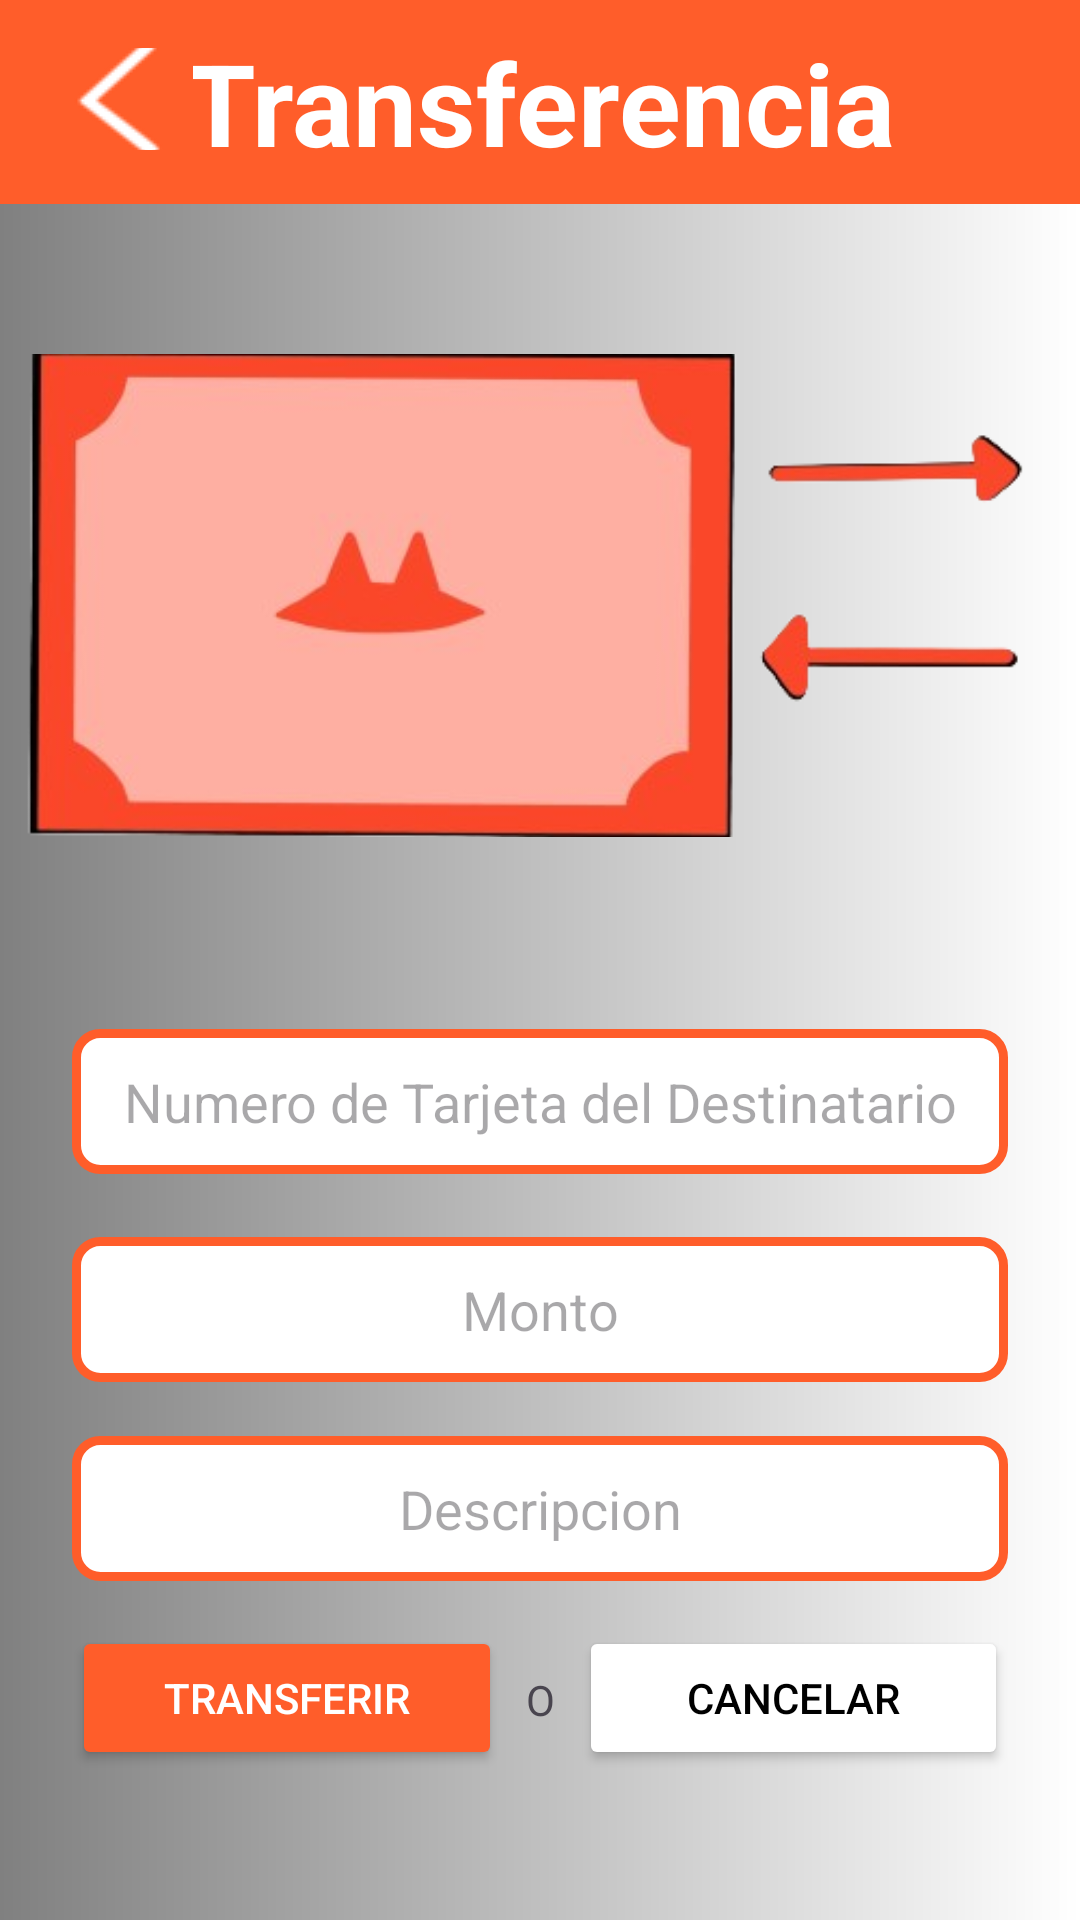

Android layout source for this screen:
<!-- AndroidManifest.xml: application theme Theme.FoxBank -->
<!-- res/layout/transaction.xml -->
<?xml version="1.0" encoding="utf-8"?>

<androidx.constraintlayout.widget.ConstraintLayout
    xmlns:android="http://schemas.android.com/apk/res/android"
    xmlns:app="http://schemas.android.com/apk/res-auto"
    xmlns:tools="http://schemas.android.com/tools"
    android:layout_width="match_parent"
    android:layout_height="match_parent"
    android:background="@drawable/gradient_left_to_right">

    <View
        android:id="@+id/miColorSquare"
        android:layout_width="0dp"
        android:layout_height="68dp"
        android:background="@color/mi_color"
        app:layout_constraintStart_toStartOf="parent"
        app:layout_constraintEnd_toEndOf="parent"
        app:layout_constraintTop_toTopOf="parent" />

    <EditText
        android:id="@+id/etDescripcion"
        android:layout_width="0dp"
        android:layout_height="wrap_content"
        android:layout_marginStart="24dp"
        android:layout_marginTop="18dp"
        android:layout_marginEnd="24dp"
        android:background="@drawable/edittext_background"
        android:ems="10"
        android:gravity="center"
        android:hint="Descripcion"
        android:textColor="@color/black"
        android:padding="12dp"
        android:inputType="text"
        app:layout_constraintEnd_toEndOf="parent"
        app:layout_constraintHorizontal_bias="0.0"
        app:layout_constraintStart_toStartOf="parent"
        app:layout_constraintTop_toBottomOf="@+id/etMonto" />

    <EditText
        android:id="@+id/etMonto"
        android:layout_width="0dp"
        android:layout_height="wrap_content"
        android:layout_marginStart="24dp"
        android:layout_marginTop="21dp"
        android:layout_marginEnd="24dp"
        android:background="@drawable/edittext_background"
        android:ems="10"
        android:inputType="phone"
        android:gravity="center"
        android:textColor="@color/black"
        android:hint="Monto"
        android:padding="12dp"
        app:layout_constraintEnd_toEndOf="parent"
        app:layout_constraintHorizontal_bias="0.0"
        app:layout_constraintStart_toStartOf="parent"
        app:layout_constraintTop_toBottomOf="@+id/etNumeroTarjetaDestino" />

    <EditText
        android:id="@+id/etNumeroTarjetaDestino"
        android:layout_width="0dp"
        android:layout_height="wrap_content"
        android:layout_marginStart="24dp"
        android:layout_marginTop="34dp"
        android:layout_marginEnd="24dp"
        android:background="@drawable/edittext_background"
        android:ems="10"
        android:gravity="center"
        android:textColor="@color/black"
        android:inputType="phone"
        android:hint="Numero de Tarjeta del Destinatario"
        android:padding="12dp"
        app:layout_constraintEnd_toEndOf="parent"
        app:layout_constraintHorizontal_bias="0.0"
        app:layout_constraintStart_toStartOf="parent"
        app:layout_constraintTop_toBottomOf="@+id/imageView4" />

    <Button
        android:id="@+id/btnTransaccion"
        android:layout_width="0dp"
        android:layout_height="wrap_content"
        android:layout_marginStart="24dp"
        android:layout_marginTop="15dp"
        android:layout_marginEnd="8dp"
        android:backgroundTint="@color/mi_color"
        android:onClick="onTransferenciasClick"
        android:text="Transferir"
        android:textColor="@color/white"
        app:layout_constraintEnd_toStartOf="@id/textView2"
        app:layout_constraintStart_toStartOf="parent"
        app:layout_constraintTop_toBottomOf="@+id/etDescripcion" />

    <Button
        android:id="@+id/btnCancelar"
        android:layout_width="0dp"
        android:layout_height="wrap_content"
        android:layout_marginStart="8dp"
        android:layout_marginTop="15dp"
        android:layout_marginEnd="24dp"
        android:backgroundTint="@color/white"
        android:text="Cancelar"
        android:textColor="@color/black"
        app:layout_constraintEnd_toEndOf="parent"
        app:layout_constraintStart_toEndOf="@id/textView2"
        app:layout_constraintTop_toBottomOf="@+id/etDescripcion" />

    <TextView
        android:id="@+id/textView2"
        android:layout_width="wrap_content"
        android:layout_height="wrap_content"
        android:layout_marginTop="30dp"
        android:text="O"
        app:layout_constraintEnd_toStartOf="@id/btnCancelar"
        app:layout_constraintStart_toEndOf="@id/btnTransaccion"
        app:layout_constraintTop_toBottomOf="@+id/etDescripcion" />

    <ImageView
        android:id="@+id/imageView4"
        android:layout_width="0dp"
        android:layout_height="0dp"
        android:layout_marginTop="20dp"
        app:layout_constraintDimensionRatio="H,365:224"
        app:layout_constraintEnd_toEndOf="parent"
        app:layout_constraintHorizontal_bias="1.0"
        app:layout_constraintStart_toStartOf="parent"
        app:layout_constraintTop_toBottomOf="@+id/miColorSquare"
        app:srcCompat="@drawable/transferencias" />

    <TextView
        android:id="@+id/textView4"
        android:layout_width="wrap_content"
        android:layout_height="wrap_content"
        android:text="Transferencia"
        android:textColor="@color/white"
        android:textSize="38sp"
        android:textStyle="bold"
        app:layout_constraintBottom_toBottomOf="@+id/miColorSquare"
        app:layout_constraintEnd_toEndOf="parent"
        app:layout_constraintStart_toStartOf="parent"
        app:layout_constraintTop_toTopOf="@+id/miColorSquare" />

    <ImageButton
        android:id="@+id/ibtnDevolver"
        android:layout_width="43dp"
        android:layout_height="34dp"
        android:layout_marginStart="24dp"
        app:layout_constraintBottom_toBottomOf="@+id/miColorSquare"
        app:layout_constraintEnd_toStartOf="@+id/textView4"
        app:layout_constraintStart_toStartOf="@+id/miColorSquare"
        app:layout_constraintTop_toTopOf="@+id/miColorSquare"
        app:layout_constraintVertical_bias="0.47"
        app:srcCompat="@drawable/devolver" />

</androidx.constraintlayout.widget.ConstraintLayout>
<!-- resources referenced by this layout -->
<resources>
  <color name="black">#FF000000</color>
  <color name="mi_color">#FF5D2A</color>
  <color name="white">#FFFFFFFF</color>
  <!-- drawable devolver: png bitmap (drawable, 1154 bytes) -->
  <!-- drawable edittext_background (drawable) -->
  <?xml version="1.0" encoding="utf-8"?>
  
  <shape xmlns:android="http://schemas.android.com/apk/res/android"
      android:shape="rectangle">
      <solid android:color="@android:color/white" />
      <stroke
          android:width="3dp"
          android:color="@color/mi_color" />
      <corners android:radius="8dp" />
  </shape>
  <!-- drawable gradient_left_to_right (drawable) -->
  <?xml version="1.0" encoding="utf-8"?>
  
  <shape xmlns:android="http://schemas.android.com/apk/res/android">
      <gradient
          android:startColor="#808080"
          android:endColor="#FFFFFF"
          android:angle="0"/>
  </shape>
  <!-- drawable transferencias: png bitmap (drawable, 43974 bytes) -->
  <style name="Theme.FoxBank" parent="Base.Theme.FoxBank" />
  <style name="Base.Theme.FoxBank" parent="Theme.Material3.DayNight.NoActionBar">
          
          
      </style>
</resources>
